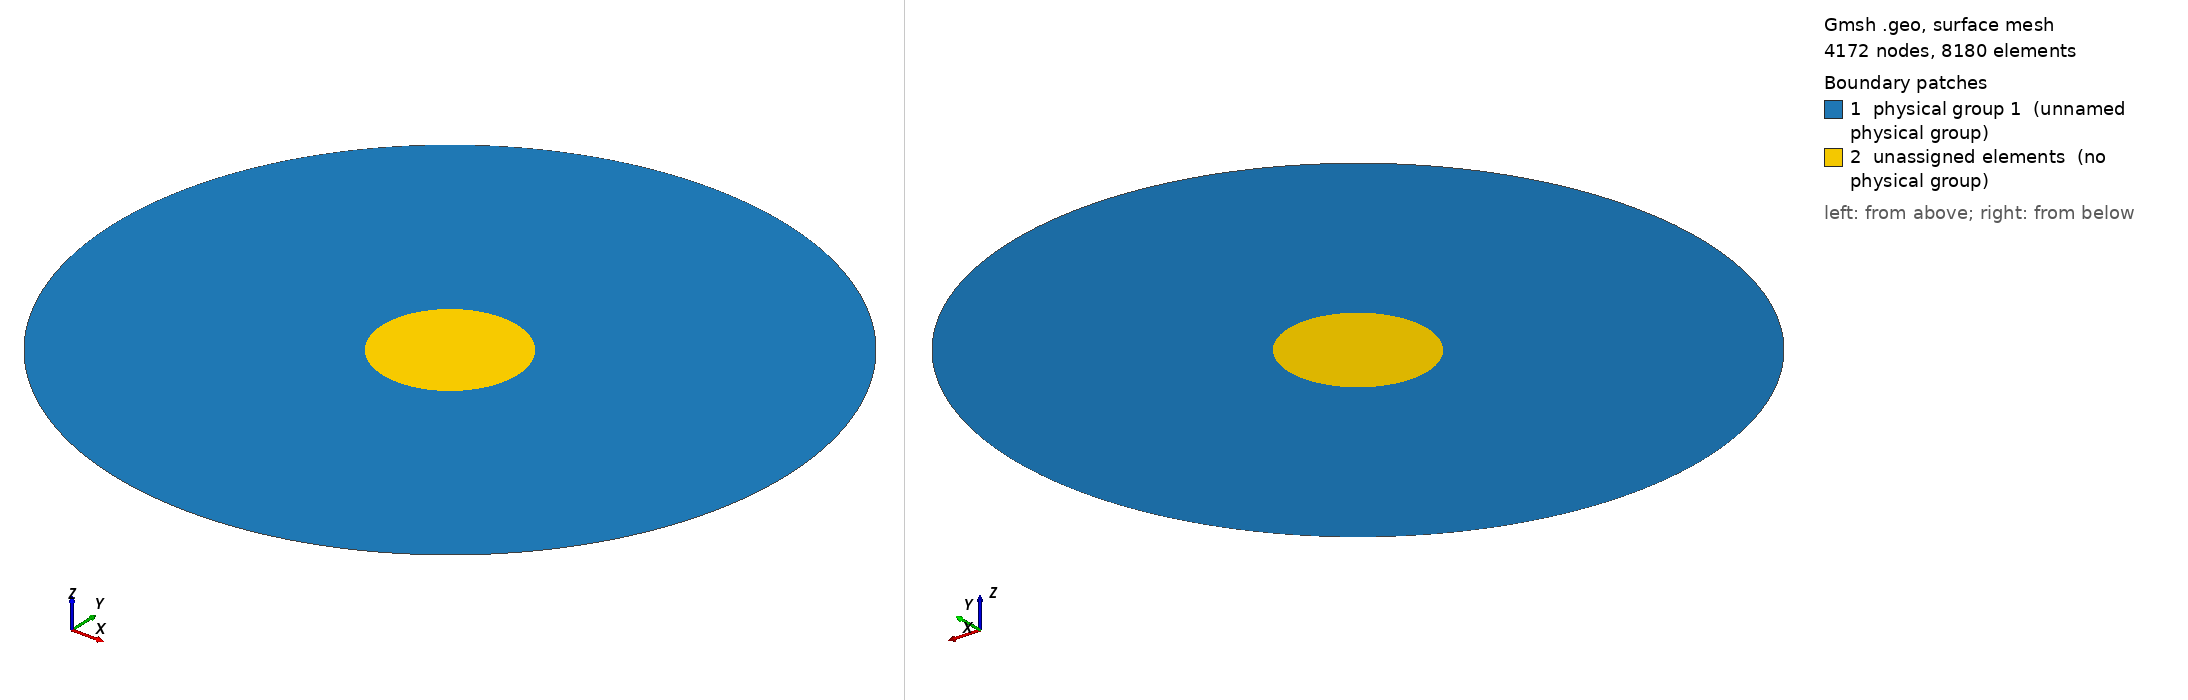

Gmsh geometry script, surface-meshed: 4172 nodes, 8180 surface elements. Boundary patches (legend numbers): 1 physical group 1 (unnamed physical group), 2 unassigned elements (no physical group). Left view from above one corner, right view from below the opposite corner. Legend entries are the model's physical surfaces; 'unassigned elements' are surfaces in no physical group. The drawing asked Gmsh for element sizes between 1% and 20% of the model's largest extent; the script's own settings can give other sizes.

=== fio2d.geo (drawn) ===
R_fio = 0.1 ;
R_ar = 0.5 ; 
malha_fio = 0.005;
malha_ar = 0.02 ; 

Point(1) = {0, 0, 0, malha_fio};

Point(2) = {R_fio, 0, 0, malha_fio};

Point(3) = {0, R_fio, 0, malha_fio};

Point(4) = {-R_fio, 0, 0, malha_fio};
Point(5) = {0, -R_fio, 0, malha_fio};

Circle(1) = {2, 1, 3};
Circle(2) = {3, 1, 4};
Circle(3) = {4, 1, 5};
Circle(4) = {5, 1, 2};

Curve Loop(1) = {1, 2, 3, 4};
Plane Surface(2) = {1};

Point(6) = {R_ar, 0, 0, malha_ar};

Point(7) = {0, R_ar, 0, malha_ar};

Point(8) = {-R_ar, 0, 0, malha_ar};

Point(9) = {0, -R_ar, 0, malha_ar};

Circle(5) = {6, 1, 7};
Circle(6) = {7, 1, 8};
Circle(7) = {8, 1, 9};
Circle(8) = {9, 1, 6};

Curve Loop(2) = {5, 6, 7, 8};
Plane Surface(1) = {2,1};


Physical Surface(1) = {1};
